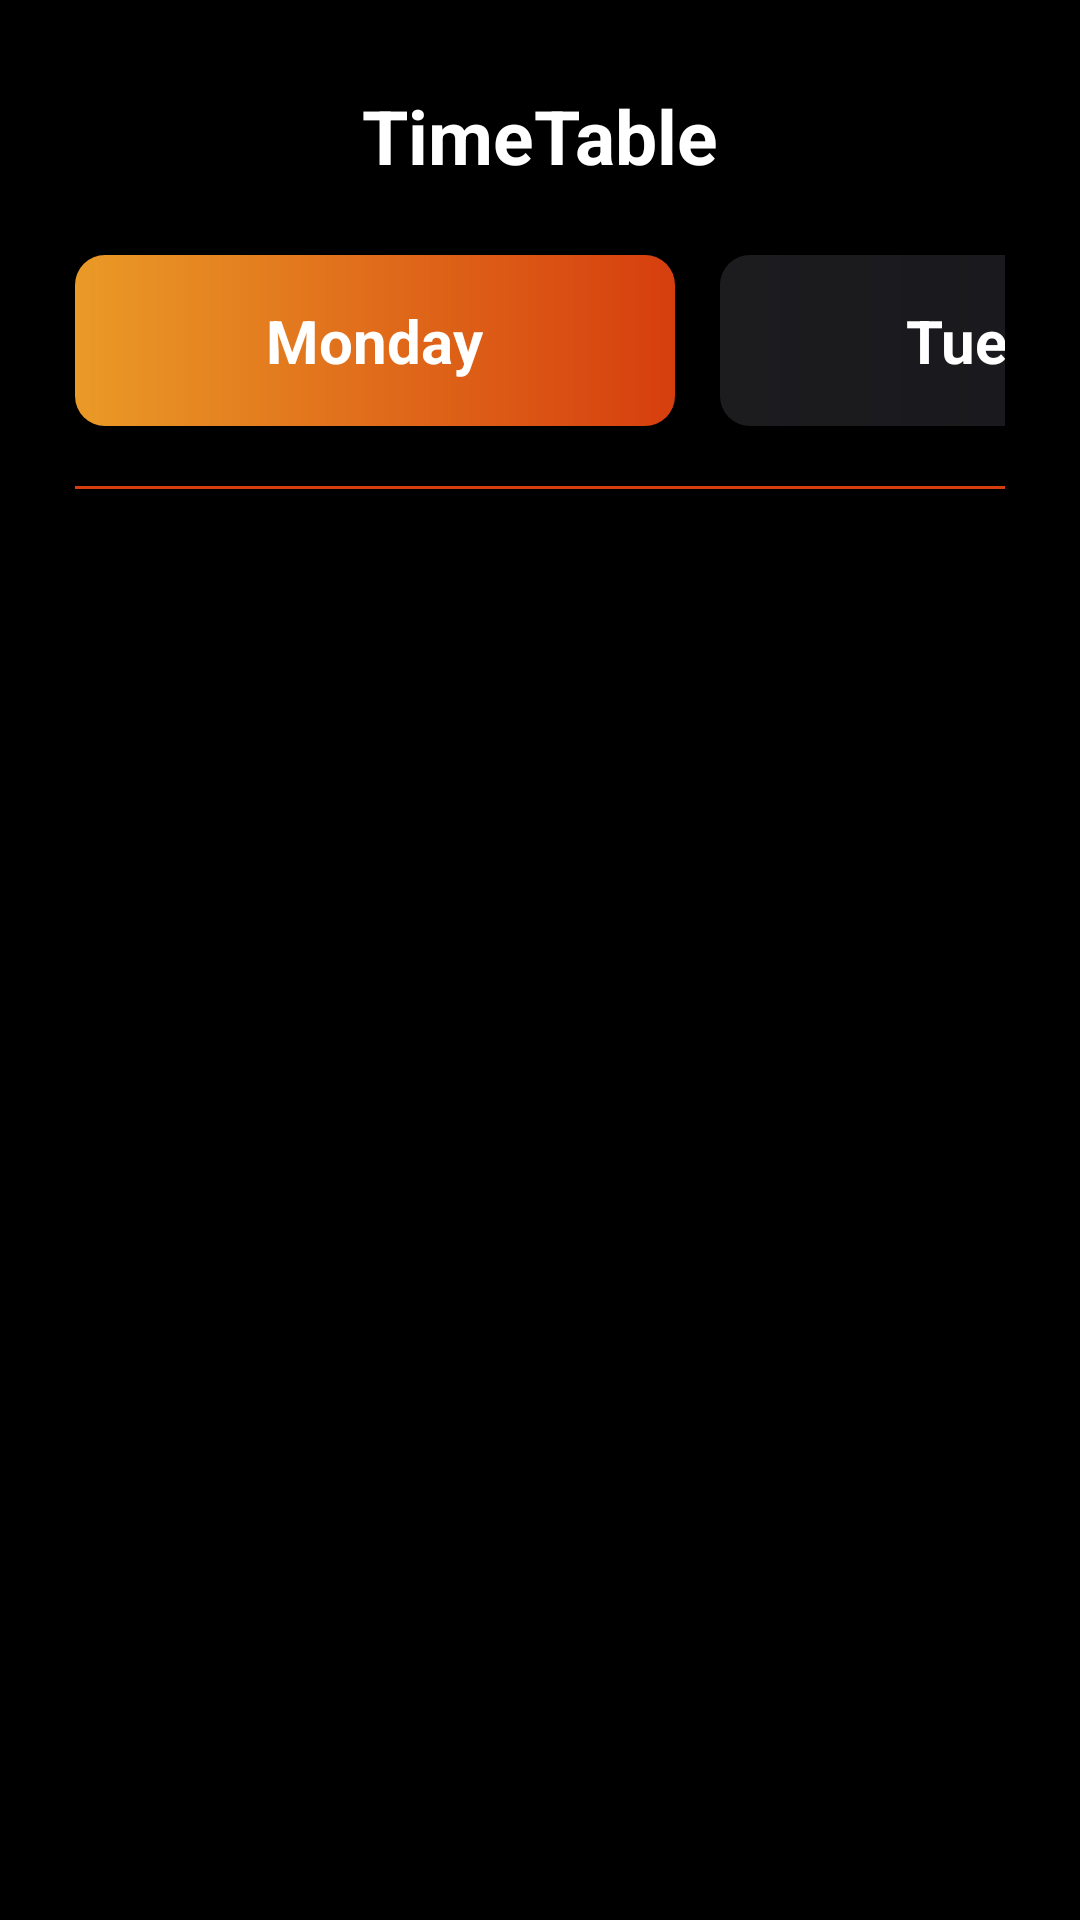

This screen was rendered from an Android layout file. Write that file and the resources it references.
<!-- AndroidManifest.xml: application theme Theme.FinalProject -->
<!-- res/layout/activity_time_table.xml -->
<?xml version="1.0" encoding="utf-8"?>
<LinearLayout xmlns:android="http://schemas.android.com/apk/res/android"
    xmlns:app="http://schemas.android.com/apk/res-auto"
    xmlns:tools="http://schemas.android.com/tools"
    android:layout_width="match_parent"
    android:layout_height="match_parent"
    tools:context=".MainSix.TimeTable"
    android:background="@color/black"
    android:padding="25sp"
    android:orientation="vertical">

    <androidx.constraintlayout.widget.ConstraintLayout
        android:layout_width="match_parent"
        android:layout_height="wrap_content"
        android:gravity="center_vertical"
        android:layout_marginBottom="20sp">

        <ImageView
            android:id="@+id/goBackFromTimeTable"
            android:layout_width="40sp"
            android:layout_height="40sp"
            android:layout_gravity="start"
            android:src="@drawable/go_back_img"
            app:layout_constraintStart_toStartOf="parent"
            app:layout_constraintTop_toTopOf="parent" />

        <TextView
            android:id="@+id/textView"
            android:layout_width="wrap_content"
            android:layout_height="wrap_content"
            android:layout_alignParentEnd="true"
            android:text="TimeTable"
            android:textColor="@color/white"
            android:textSize="25sp"
            android:textStyle="bold"
            app:layout_constraintBottom_toBottomOf="parent"
            app:layout_constraintEnd_toEndOf="parent"
            app:layout_constraintStart_toStartOf="parent"
            app:layout_constraintTop_toTopOf="parent" />
    </androidx.constraintlayout.widget.ConstraintLayout>

    <LinearLayout
        android:layout_height="wrap_content"
        android:layout_width="match_parent"
        android:background="@drawable/background_edittext"
        android:orientation="vertical"
        android:padding="15sp"
        android:gravity="center"
        android:visibility="gone">

        <TextView
            android:layout_width="wrap_content"
            android:layout_height="wrap_content"
            android:text="Choose a day"
            android:textSize="20sp"
            android:textStyle="bold"
            android:textColor="@color/white"/>
    </LinearLayout>

    <HorizontalScrollView
        android:id="@+id/horizontalScrollView"
        android:layout_width="wrap_content"
        android:layout_height="wrap_content"
        android:scrollbars="none">
        <LinearLayout
            android:layout_width="wrap_content"
            android:layout_height="wrap_content"
            android:orientation="horizontal">

            <LinearLayout
                android:id="@+id/mondaySelector"
                android:layout_height="wrap_content"
                android:layout_width="200sp"
                android:background="@drawable/background_profile_orange"
                android:orientation="vertical"
                android:gravity="center"
                android:padding="15sp"
                android:layout_marginRight="15sp">
                <TextView
                    android:id="@+id/mondayOfWeek"
                    android:layout_width="wrap_content"
                    android:layout_height="wrap_content"
                    android:text="Monday"
                    android:textSize="20sp"
                    android:textStyle="bold"
                    android:textColor="@color/white"/>
            </LinearLayout>
            <LinearLayout
                android:id="@+id/tuesdaySelector"
                android:layout_height="wrap_content"
                android:layout_width="200sp"
                android:background="@drawable/background_edittext"
                android:orientation="vertical"
                android:gravity="center"
                android:padding="15sp"
                android:layout_marginRight="15sp">
                <TextView
                    android:id="@+id/tuesdayOfWeek"
                    android:layout_width="wrap_content"
                    android:layout_height="wrap_content"
                    android:text="Tuesday"
                    android:textSize="20sp"
                    android:textStyle="bold"
                    android:textColor="@color/white"/>
            </LinearLayout>
            <LinearLayout
                android:id="@+id/wednesdaySelector"
                android:layout_height="wrap_content"
                android:layout_width="200sp"
                android:background="@drawable/background_edittext"
                android:orientation="vertical"
                android:gravity="center"
                android:padding="15sp"
                android:layout_marginRight="15sp">
                <TextView
                    android:id="@+id/wednesdayOfWeek"
                    android:layout_width="wrap_content"
                    android:layout_height="wrap_content"
                    android:text="Wednesday"
                    android:textSize="20sp"
                    android:textStyle="bold"
                    android:textColor="@color/white"/>
            </LinearLayout>
            <LinearLayout
                android:id="@+id/thursdaySelector"
                android:layout_height="wrap_content"
                android:layout_width="200sp"
                android:background="@drawable/background_edittext"
                android:orientation="vertical"
                android:gravity="center"
                android:padding="15sp"
                android:layout_marginRight="15sp">
                <TextView
                    android:id="@+id/thursdayOfWeek"
                    android:layout_width="wrap_content"
                    android:layout_height="wrap_content"
                    android:text="Thursday"
                    android:textSize="20sp"
                    android:textStyle="bold"
                    android:textColor="@color/white"/>
            </LinearLayout>
            <LinearLayout
                android:id="@+id/fridaySelector"
                android:layout_height="wrap_content"
                android:layout_width="200sp"
                android:background="@drawable/background_edittext"
                android:orientation="vertical"
                android:gravity="center"
                android:padding="15sp"
                android:layout_marginRight="15sp">
                <TextView
                    android:id="@+id/fridayOfWeek"
                    android:layout_width="wrap_content"
                    android:layout_height="wrap_content"
                    android:text="Friday"
                    android:textSize="20sp"
                    android:textStyle="bold"
                    android:textColor="@color/white"/>
            </LinearLayout>


        </LinearLayout>

    </HorizontalScrollView>



















    <View
        android:layout_width="match_parent"
        android:layout_height="1dp"
        android:layout_marginVertical="20sp"
        android:background="@color/DarkOrange"/>







    <ScrollView
        android:layout_width="match_parent"
        android:layout_height="match_parent"
        android:scrollbars="none">

        <androidx.recyclerview.widget.RecyclerView
            android:id="@+id/rvOfTimeTable"
            android:layout_width="match_parent"
            android:layout_height="wrap_content"/>


    </ScrollView>

</LinearLayout>
<!-- resources referenced by this layout -->
<resources>
  <color name="DarkOrange">#D63E0E</color>
  <color name="black">#FF000000</color>
  <color name="white">#FFFFFFFF</color>
  <!-- drawable background_edittext (drawable) -->
  <?xml version="1.0" encoding="utf-8"?>
  <layer-list xmlns:android="http://schemas.android.com/apk/res/android">
      
  
  
  
  
  
  
  
      
      <item>
          <shape android:shape="rectangle">
              <gradient android:startColor="@color/LeftBlack"
                  android:endColor="@color/RightBlue"/>
              <corners android:radius="10dp"/>
          </shape>
      </item>
  </layer-list>
  <!-- drawable background_profile_orange (drawable) -->
  <?xml version="1.0" encoding="utf-8"?>
  <shape xmlns:android="http://schemas.android.com/apk/res/android">
      <gradient
          android:startColor="@color/PrimaryOrange"
          android:endColor="@color/DarkOrange" />
      <corners android:radius="10sp"/>
  </shape>
  <style name="Theme.FinalProject" parent="Base.Theme.FinalProject">
          <item name="android:statusBarColor">@color/black</item>
      </style>
  <color name="LeftBlack">#1C1C1F</color>
  <color name="RightBlue">#17161B</color>
  <color name="PrimaryOrange">#EA9A27</color>
  <style name="Base.Theme.FinalProject" parent="Theme.AppCompat.DayNight.NoActionBar">
          
           
      </style>
</resources>
